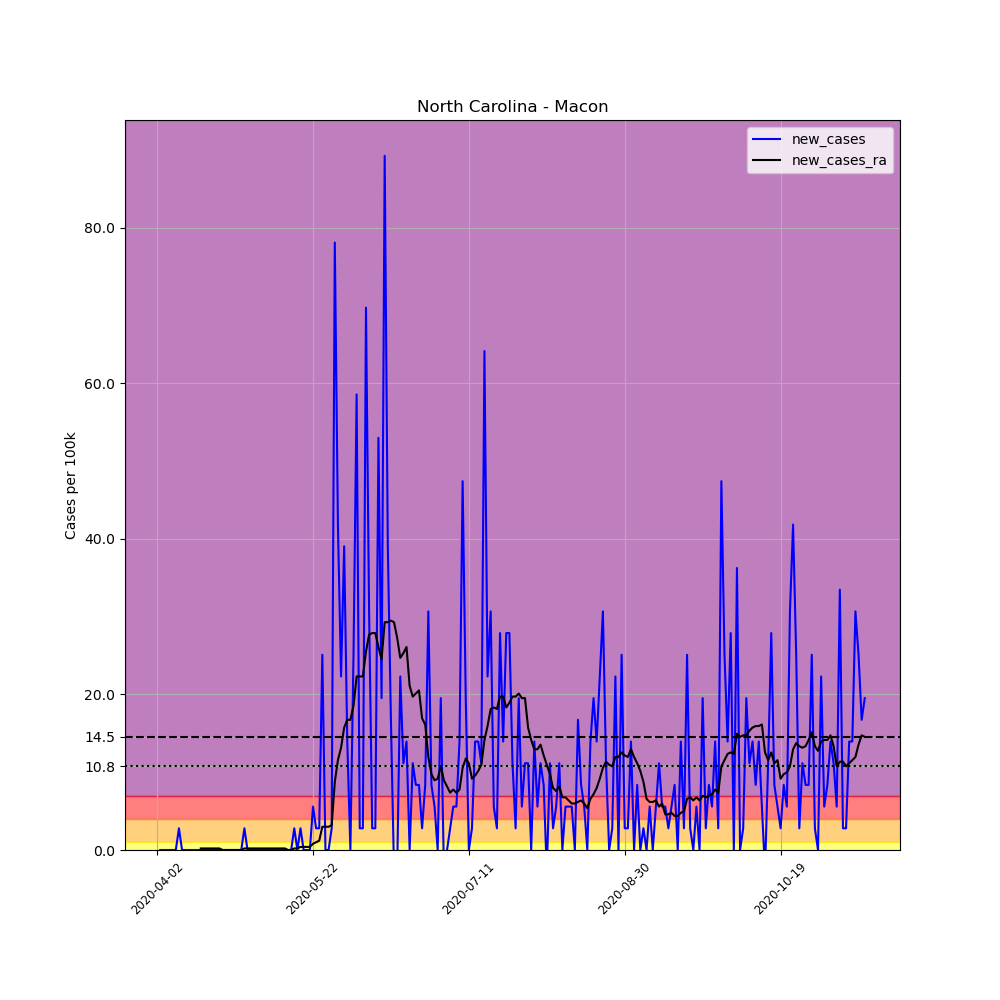

The data file committed next to this chart (first rows):
, date, county, state, fips, cases, deaths, COUNTY, STNAME, CTYNAME, POPESTIMATE2019, per_100k, new_cases, new_cases_ra
533438, 2020-04-02, Macon, North Carolina, 37113, 1, 0, 113, North Carolina, Macon, 35858, 2.789, , 
533439, 2020-04-03, Macon, North Carolina, 37113, 1, 0, 113, North Carolina, Macon, 35858, 2.789, 0.0, 
533440, 2020-04-04, Macon, North Carolina, 37113, 1, 0, 113, North Carolina, Macon, 35858, 2.789, 0.0, 
533441, 2020-04-05, Macon, North Carolina, 37113, 1, 0, 113, North Carolina, Macon, 35858, 2.789, 0.0, 
533442, 2020-04-06, Macon, North Carolina, 37113, 1, 0, 113, North Carolina, Macon, 35858, 2.789, 0.0, 
533443, 2020-04-07, Macon, North Carolina, 37113, 1, 1, 113, North Carolina, Macon, 35858, 2.789, 0.0, 
533444, 2020-04-08, Macon, North Carolina, 37113, 1, 1, 113, North Carolina, Macon, 35858, 2.789, 0.0, 
533445, 2020-04-09, Macon, North Carolina, 37113, 2, 1, 113, North Carolina, Macon, 35858, 5.578, 2.789, 
533446, 2020-04-10, Macon, North Carolina, 37113, 2, 1, 113, North Carolina, Macon, 35858, 5.578, 0.0, 
533447, 2020-04-11, Macon, North Carolina, 37113, 2, 1, 113, North Carolina, Macon, 35858, 5.578, 0.0, 
533448, 2020-04-12, Macon, North Carolina, 37113, 2, 1, 113, North Carolina, Macon, 35858, 5.578, 0.0, 
533449, 2020-04-13, Macon, North Carolina, 37113, 2, 1, 113, North Carolina, Macon, 35858, 5.578, 0.0, 
533450, 2020-04-14, Macon, North Carolina, 37113, 2, 1, 113, North Carolina, Macon, 35858, 5.578, 0.0, 
533451, 2020-04-15, Macon, North Carolina, 37113, 2, 1, 113, North Carolina, Macon, 35858, 5.578, 0.0, 
533452, 2020-04-16, Macon, North Carolina, 37113, 2, 1, 113, North Carolina, Macon, 35858, 5.578, 0.0, 0.1992
533453, 2020-04-17, Macon, North Carolina, 37113, 2, 1, 113, North Carolina, Macon, 35858, 5.578, 0.0, 0.1992
533454, 2020-04-18, Macon, North Carolina, 37113, 2, 1, 113, North Carolina, Macon, 35858, 5.578, 0.0, 0.1992
533455, 2020-04-19, Macon, North Carolina, 37113, 2, 1, 113, North Carolina, Macon, 35858, 5.578, 0.0, 0.1992
533456, 2020-04-20, Macon, North Carolina, 37113, 2, 1, 113, North Carolina, Macon, 35858, 5.578, 0.0, 0.1992
533457, 2020-04-21, Macon, North Carolina, 37113, 2, 1, 113, North Carolina, Macon, 35858, 5.578, 0.0, 0.1992
533458, 2020-04-22, Macon, North Carolina, 37113, 2, 1, 113, North Carolina, Macon, 35858, 5.578, 0.0, 0.1992
533459, 2020-04-23, Macon, North Carolina, 37113, 2, 1, 113, North Carolina, Macon, 35858, 5.578, 0.0, 0.0
533460, 2020-04-24, Macon, North Carolina, 37113, 2, 1, 113, North Carolina, Macon, 35858, 5.578, 0.0, 0.0
533461, 2020-04-25, Macon, North Carolina, 37113, 2, 1, 113, North Carolina, Macon, 35858, 5.578, 0.0, 0.0
533462, 2020-04-26, Macon, North Carolina, 37113, 2, 1, 113, North Carolina, Macon, 35858, 5.578, 0.0, 0.0
533463, 2020-04-27, Macon, North Carolina, 37113, 2, 1, 113, North Carolina, Macon, 35858, 5.578, 0.0, 0.0
533464, 2020-04-28, Macon, North Carolina, 37113, 2, 1, 113, North Carolina, Macon, 35858, 5.578, 0.0, 0.0
533465, 2020-04-29, Macon, North Carolina, 37113, 2, 1, 113, North Carolina, Macon, 35858, 5.578, 0.0, 0.0
533466, 2020-04-30, Macon, North Carolina, 37113, 3, 1, 113, North Carolina, Macon, 35858, 8.366, 2.789, 0.1992
533467, 2020-05-01, Macon, North Carolina, 37113, 3, 1, 113, North Carolina, Macon, 35858, 8.366, 0.0, 0.1992
533468, 2020-05-02, Macon, North Carolina, 37113, 3, 1, 113, North Carolina, Macon, 35858, 8.366, 0.0, 0.1992
533469, 2020-05-03, Macon, North Carolina, 37113, 3, 1, 113, North Carolina, Macon, 35858, 8.366, 0.0, 0.1992
533470, 2020-05-04, Macon, North Carolina, 37113, 3, 1, 113, North Carolina, Macon, 35858, 8.366, 0.0, 0.1992
533471, 2020-05-05, Macon, North Carolina, 37113, 3, 1, 113, North Carolina, Macon, 35858, 8.366, 0.0, 0.1992
533472, 2020-05-06, Macon, North Carolina, 37113, 3, 1, 113, North Carolina, Macon, 35858, 8.366, 0.0, 0.1992
533473, 2020-05-07, Macon, North Carolina, 37113, 3, 1, 113, North Carolina, Macon, 35858, 8.366, 0.0, 0.1992
533474, 2020-05-08, Macon, North Carolina, 37113, 3, 1, 113, North Carolina, Macon, 35858, 8.366, 0.0, 0.1992
533475, 2020-05-09, Macon, North Carolina, 37113, 3, 1, 113, North Carolina, Macon, 35858, 8.366, 0.0, 0.1992
533476, 2020-05-10, Macon, North Carolina, 37113, 3, 1, 113, North Carolina, Macon, 35858, 8.366, 0.0, 0.1992
533477, 2020-05-11, Macon, North Carolina, 37113, 3, 1, 113, North Carolina, Macon, 35858, 8.366, 0.0, 0.1992
533478, 2020-05-12, Macon, North Carolina, 37113, 3, 1, 113, North Carolina, Macon, 35858, 8.366, 0.0, 0.1992
533479, 2020-05-13, Macon, North Carolina, 37113, 3, 1, 113, North Carolina, Macon, 35858, 8.366, 0.0, 0.1992
533480, 2020-05-14, Macon, North Carolina, 37113, 3, 1, 113, North Carolina, Macon, 35858, 8.366, 0.0, 0.0
533481, 2020-05-15, Macon, North Carolina, 37113, 3, 1, 113, North Carolina, Macon, 35858, 8.366, 0.0, 0.0
533482, 2020-05-16, Macon, North Carolina, 37113, 4, 1, 113, North Carolina, Macon, 35858, 11.16, 2.789, 0.1992
533483, 2020-05-17, Macon, North Carolina, 37113, 4, 1, 113, North Carolina, Macon, 35858, 11.16, 0.0, 0.1992
533484, 2020-05-18, Macon, North Carolina, 37113, 5, 1, 113, North Carolina, Macon, 35858, 13.94, 2.789, 0.3984
533485, 2020-05-19, Macon, North Carolina, 37113, 5, 1, 113, North Carolina, Macon, 35858, 13.94, 0.0, 0.3984
533486, 2020-05-20, Macon, North Carolina, 37113, 5, 1, 113, North Carolina, Macon, 35858, 13.94, 0.0, 0.3984
533487, 2020-05-21, Macon, North Carolina, 37113, 5, 1, 113, North Carolina, Macon, 35858, 13.94, 0.0, 0.3984
533488, 2020-05-22, Macon, North Carolina, 37113, 7, 1, 113, North Carolina, Macon, 35858, 19.52, 5.578, 0.7968
533489, 2020-05-23, Macon, North Carolina, 37113, 8, 1, 113, North Carolina, Macon, 35858, 22.31, 2.789, 0.996
533490, 2020-05-24, Macon, North Carolina, 37113, 9, 1, 113, North Carolina, Macon, 35858, 25.1, 2.789, 1.195
533491, 2020-05-25, Macon, North Carolina, 37113, 18, 1, 113, North Carolina, Macon, 35858, 50.2, 25.1, 2.988
533492, 2020-05-26, Macon, North Carolina, 37113, 18, 1, 113, North Carolina, Macon, 35858, 50.2, 0.0, 2.988
533493, 2020-05-27, Macon, North Carolina, 37113, 18, 1, 113, North Carolina, Macon, 35858, 50.2, 0.0, 2.988
533494, 2020-05-28, Macon, North Carolina, 37113, 19, 1, 113, North Carolina, Macon, 35858, 52.99, 2.789, 3.187
533495, 2020-05-29, Macon, North Carolina, 37113, 47, 1, 113, North Carolina, Macon, 35858, 131.1, 78.09, 8.765
533496, 2020-05-30, Macon, North Carolina, 37113, 62, 1, 113, North Carolina, Macon, 35858, 172.9, 41.83, 11.55
533497, 2020-05-31, Macon, North Carolina, 37113, 70, 1, 113, North Carolina, Macon, 35858, 195.2, 22.31, 13.15
... 168 more rows
